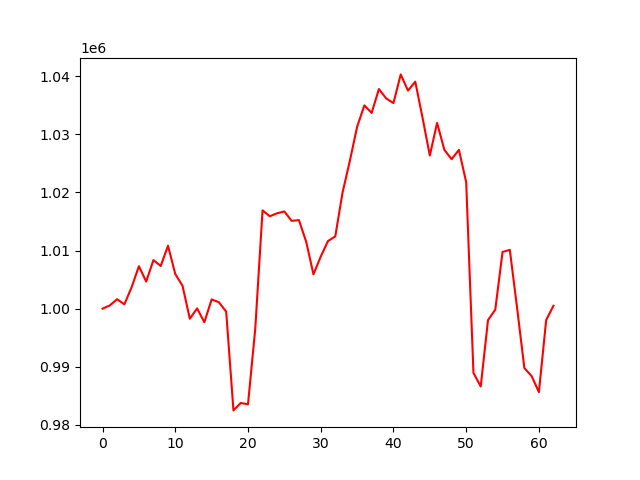

Values plotted in this chart, from the file beside it:
account_value, date, daily_return
1000000, 2024-10-07, 
1000556, 2024-10-08, 0.0005556
1001629, 2024-10-09, 0.001072
1000740, 2024-10-10, -0.0008872
1003695, 2024-10-11, 0.002952
1007311, 2024-10-14, 0.003603
1004666, 2024-10-15, -0.002626
1008365, 2024-10-16, 0.003682
1007350, 2024-10-17, -0.001007
1010828, 2024-10-18, 0.003453
1005963, 2024-10-21, -0.004813
1003923, 2024-10-22, -0.002028
998263, 2024-10-23, -0.005637
1000044, 2024-10-24, 0.001783
997658, 2024-10-25, -0.002385
1001594, 2024-10-28, 0.003944
1001105, 2024-10-29, -0.0004874
999489, 2024-10-30, -0.001614
982485, 2024-10-31, -0.01701
983763, 2024-11-01, 0.001301
983532, 2024-11-04, -0.0002343
996573, 2024-11-05, 0.01326
1016922, 2024-11-06, 0.02042
1015905, 2024-11-07, -0.0009999
1016419, 2024-11-08, 0.0005055
1016731, 2024-11-11, 0.0003079
1015113, 2024-11-12, -0.001592
1015248, 2024-11-13, 0.0001332
1011517, 2024-11-14, -0.003676
1005906, 2024-11-15, -0.005546
1008961, 2024-11-18, 0.003037
1011642, 2024-11-19, 0.002657
1012437, 2024-11-20, 0.0007859
1019981, 2024-11-21, 0.007451
1025420, 2024-11-22, 0.005333
1031294, 2024-11-25, 0.005729
1034992, 2024-11-26, 0.003586
1033691, 2024-11-27, -0.001257
1037805, 2024-11-29, 0.00398
1036192, 2024-12-02, -0.001554
1035389, 2024-12-03, -0.000775
1040326, 2024-12-04, 0.004769
1037531, 2024-12-05, -0.002687
1039071, 2024-12-06, 0.001484
1032863, 2024-12-09, -0.005975
1026361, 2024-12-10, -0.006295
1031976, 2024-12-11, 0.005471
1027343, 2024-12-12, -0.00449
1025723, 2024-12-13, -0.001577
1027339, 2024-12-16, 0.001575
1021776, 2024-12-17, -0.005415
988944, 2024-12-18, -0.03213
986603, 2024-12-19, -0.002367
998032, 2024-12-20, 0.01158
999827, 2024-12-23, 0.001798
1009759, 2024-12-24, 0.009934
1010119, 2024-12-26, 0.0003565
1000121, 2024-12-27, -0.009898
989773, 2024-12-30, -0.01035
988398, 2024-12-31, -0.001389
... 3 more rows
